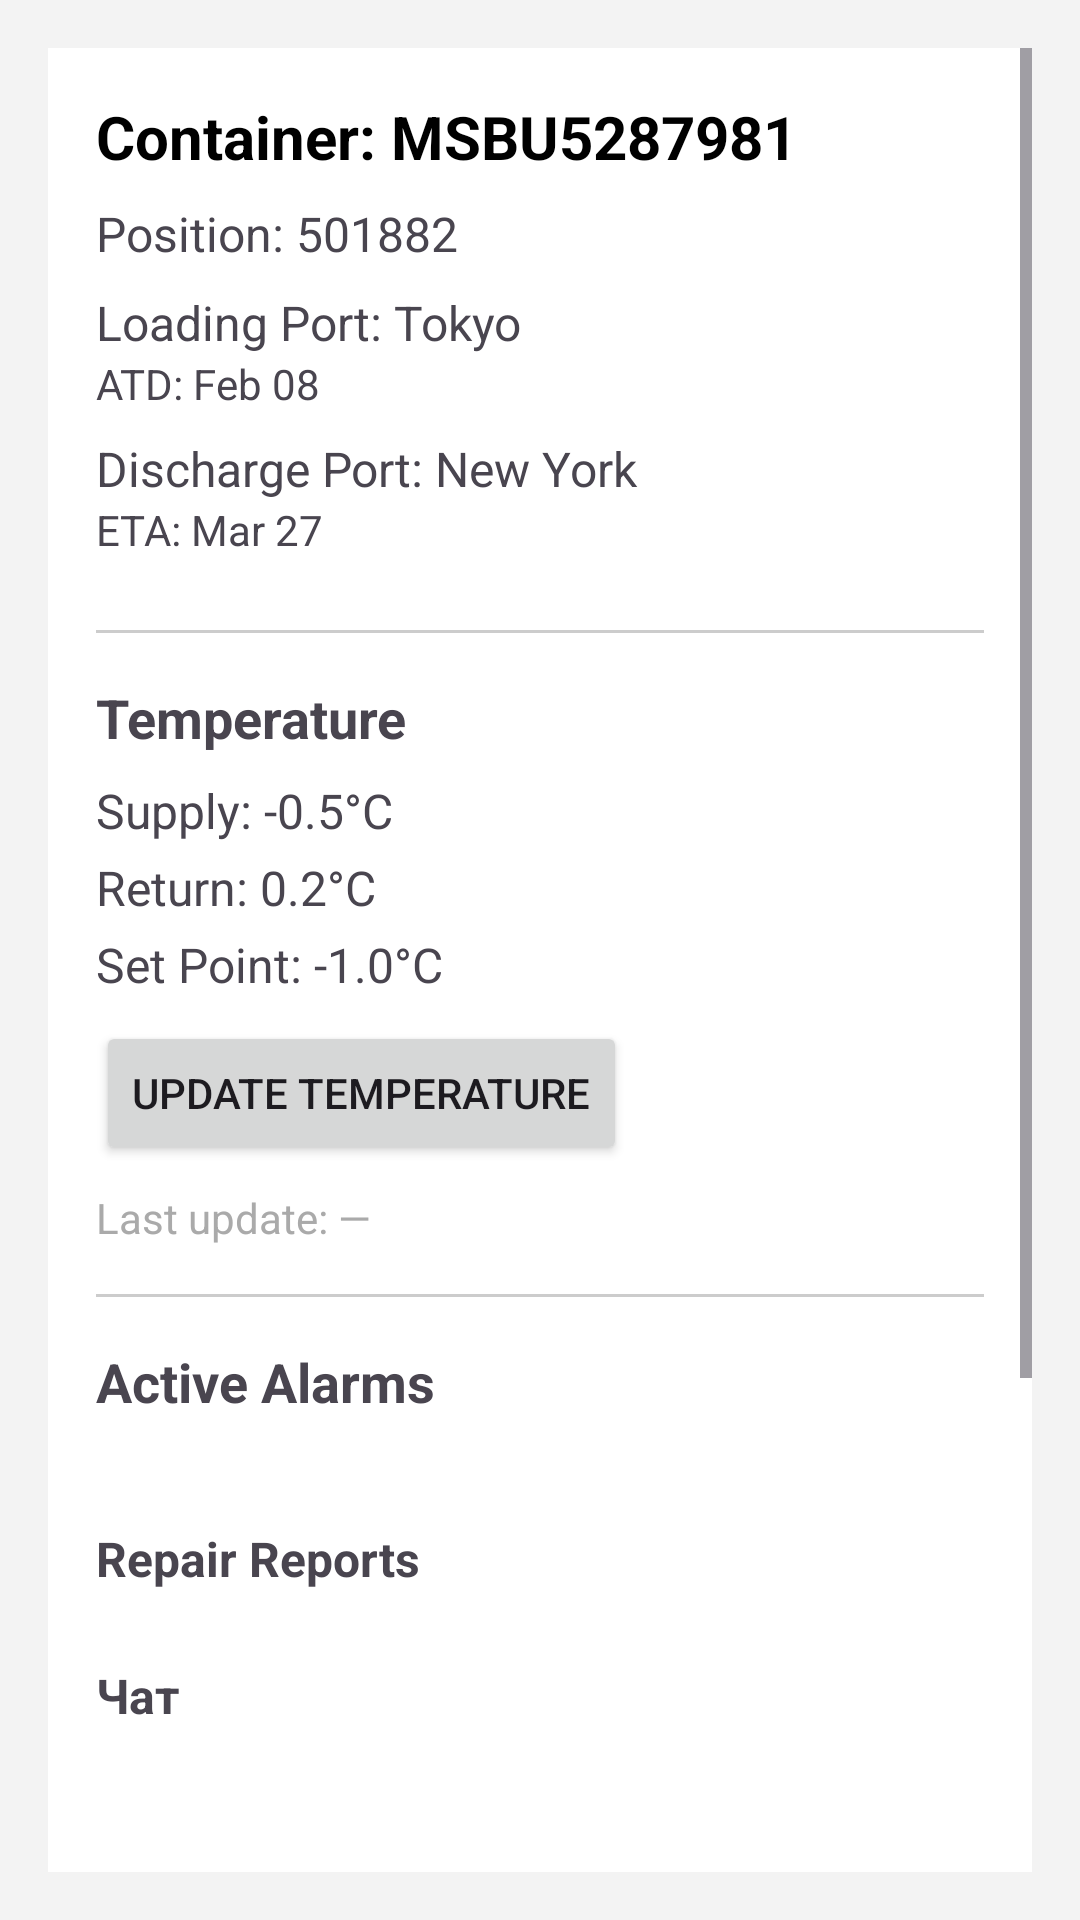

This screen was rendered from an Android layout file. Write that file and the resources it references.
<!-- AndroidManifest.xml: application theme Theme.ReeferControl -->
<!-- res/layout/fragment_reefer_detail.xml -->
<?xml version="1.0" encoding="utf-8"?>
<ScrollView xmlns:android="http://schemas.android.com/apk/res/android"
    android:id="@+id/scrollView"
    android:layout_height="wrap_content"
    android:layout_width="match_parent"
    android:layout_weight="1"
    android:padding="16dp"
    android:background="#F3F3F3">

    <LinearLayout
        android:id="@+id/container"
        android:layout_width="match_parent"
        android:layout_height="wrap_content"
        android:orientation="vertical"
        android:background="@android:color/white"
        android:padding="16dp"
        android:elevation="4dp">

        
        <TextView
            android:id="@+id/textContainerNumber"
            android:layout_width="match_parent"
            android:layout_height="wrap_content"
            android:text="Container: MSBU5287981"
            android:textSize="20sp"
            android:textStyle="bold"
            android:textColor="#000000"
            android:layout_marginBottom="8dp" />

        
        <TextView
            android:id="@+id/textPosition"
            android:layout_width="match_parent"
            android:layout_height="wrap_content"
            android:text="Position: 501882"
            android:textSize="16sp"
            android:layout_marginBottom="8dp" />

        
        <TextView
            android:id="@+id/textLoadingPort"
            android:layout_width="match_parent"
            android:layout_height="wrap_content"
            android:text="Loading Port: Tokyo"
            android:textSize="16sp" />

        <TextView
            android:id="@+id/textATD"
            android:layout_width="match_parent"
            android:layout_height="wrap_content"
            android:text="ATD: Feb 08"
            android:textSize="14sp"
            android:layout_marginBottom="8dp" />

        
        <TextView
            android:id="@+id/textDischargePort"
            android:layout_width="match_parent"
            android:layout_height="wrap_content"
            android:text="Discharge Port: New York"
            android:textSize="16sp" />

        <TextView
            android:id="@+id/textETA"
            android:layout_width="match_parent"
            android:layout_height="wrap_content"
            android:text="ETA: Mar 27"
            android:textSize="14sp"
            android:layout_marginBottom="8dp" />

        <View
            android:layout_width="match_parent"
            android:layout_height="1dp"
            android:layout_marginVertical="16dp"
            android:background="#CCCCCC" />

        <TextView
            android:layout_width="wrap_content"
            android:layout_height="wrap_content"
            android:text="Temperature"
            android:textStyle="bold"
            android:textSize="18sp"
            android:layout_marginBottom="8dp" />

        <TextView
            android:id="@+id/textSupplyTemp"
            android:layout_width="match_parent"
            android:layout_height="wrap_content"
            android:text="Supply: -0.5°C"
            android:textSize="16sp"
            android:layout_marginBottom="4dp"/>

        <TextView
            android:id="@+id/textReturnTemp"
            android:layout_width="match_parent"
            android:layout_height="wrap_content"
            android:text="Return: 0.2°C"
            android:textSize="16sp"
            android:layout_marginBottom="4dp"/>

        <TextView
            android:id="@+id/textSetPoint"
            android:layout_width="match_parent"
            android:layout_height="wrap_content"
            android:text="Set Point: -1.0°C"
            android:textSize="16sp"
            android:layout_marginBottom="8dp"/>

        <Button
            android:id="@+id/buttonUpdateTemperature"
            android:layout_width="wrap_content"
            android:layout_height="wrap_content"
            android:text="Update Temperature" />

        <TextView
            android:id="@+id/textLastUpdate"
            android:layout_width="wrap_content"
            android:layout_height="wrap_content"
            android:text="Last update: —"
            android:textColor="@android:color/darker_gray"
            android:layout_marginTop="8dp"/>

        <View
            android:layout_width="match_parent"
            android:layout_height="1dp"
            android:layout_marginVertical="16dp"
            android:background="#CCCCCC" />

        <TextView
            android:layout_width="wrap_content"
            android:layout_height="wrap_content"
            android:text="Active Alarms"
            android:textStyle="bold"
            android:textSize="18sp"
            android:layout_marginBottom="8dp" />

        <TextView
            android:id="@+id/textViewNoAlarms"
            android:layout_width="match_parent"
            android:layout_height="wrap_content"
            android:text="No alarms"
            android:gravity="center"
            android:visibility="gone"
            android:textAppearance="?android:attr/textAppearanceMedium"
            android:layout_marginTop="12dp"/>

        <androidx.recyclerview.widget.RecyclerView
            android:id="@+id/recyclerViewAlarms"
            android:layout_width="match_parent"
            android:layout_height="wrap_content"
            android:layout_marginTop="12dp"
            />

        <Button
            android:id="@+id/buttonAddAlarm"
            android:layout_width="match_parent"
            android:layout_height="wrap_content"
            android:text="Add Alarm"
            android:layout_marginTop="8dp"
            android:visibility="gone" />

        

        <TextView
            android:id="@+id/textReportsHeader"
            android:layout_width="wrap_content"
            android:layout_height="wrap_content"
            android:text="Repair Reports"
            android:textStyle="bold"
            android:paddingTop="16dp"
            android:paddingBottom="8dp"
            android:textSize="16sp" />

        <LinearLayout
            android:id="@+id/reportContainer"
            android:layout_width="match_parent"
            android:layout_height="wrap_content"
            android:orientation="vertical" />

        
        <TextView
            android:id="@+id/textViewChatTitle"
            android:layout_width="wrap_content"
            android:layout_height="wrap_content"
            android:text="Чат"
            android:textStyle="bold"
            android:textSize="16sp"
            android:layout_marginTop="16dp" />

        <androidx.recyclerview.widget.RecyclerView
            android:id="@+id/recyclerViewChat"
            android:layout_width="match_parent"
            android:layout_height="200dp"
            android:layout_marginTop="8dp"
            android:overScrollMode="never" />

        <LinearLayout
            android:layout_width="match_parent"
            android:layout_height="wrap_content"
            android:orientation="horizontal"
            android:layout_marginTop="8dp">

            <EditText
                android:id="@+id/editTextChatMessage"
                android:layout_width="0dp"
                android:layout_height="wrap_content"
                android:layout_weight="1"
                android:hint="Введите сообщение" />

            <Button
                android:id="@+id/buttonSendChat"
                android:layout_width="wrap_content"
                android:layout_height="wrap_content"
                android:text="Отправить" />
        </LinearLayout>

        
        <TextView
            android:id="@+id/textStatus"
            android:layout_width="match_parent"
            android:layout_height="wrap_content"
            android:text="Status: NORMAL"
            android:textSize="16sp"
            android:textColor="@android:color/holo_green_dark"
            android:textStyle="bold" />

    </LinearLayout>
</ScrollView>
<!-- resources referenced by this layout -->
<resources>
  <style name="Theme.ReeferControl" parent="Base.Theme.ReeferControl" />
  <style name="Base.Theme.ReeferControl" parent="Theme.Material3.DayNight.NoActionBar">
          
          
      </style>
</resources>
